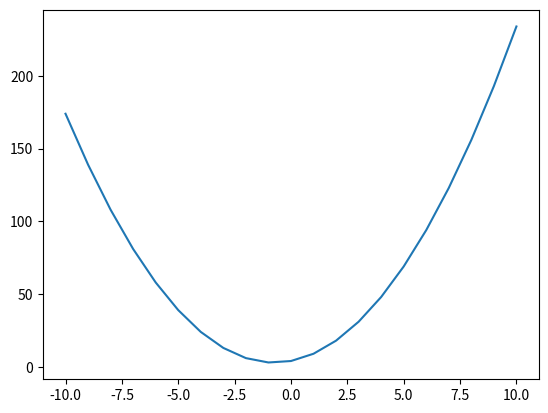

Source code (Python):
import random
import matplotlib.pyplot as plt
xvalues=sorted([random.randint(-10,10) for _ in range(100)])
yvalues=[]
print(xvalues)
for i in xvalues:
    yvalues.append((2*(i*i))+(3*i)+4)
print(yvalues)
plt.plot(xvalues,yvalues)
plt.show()
